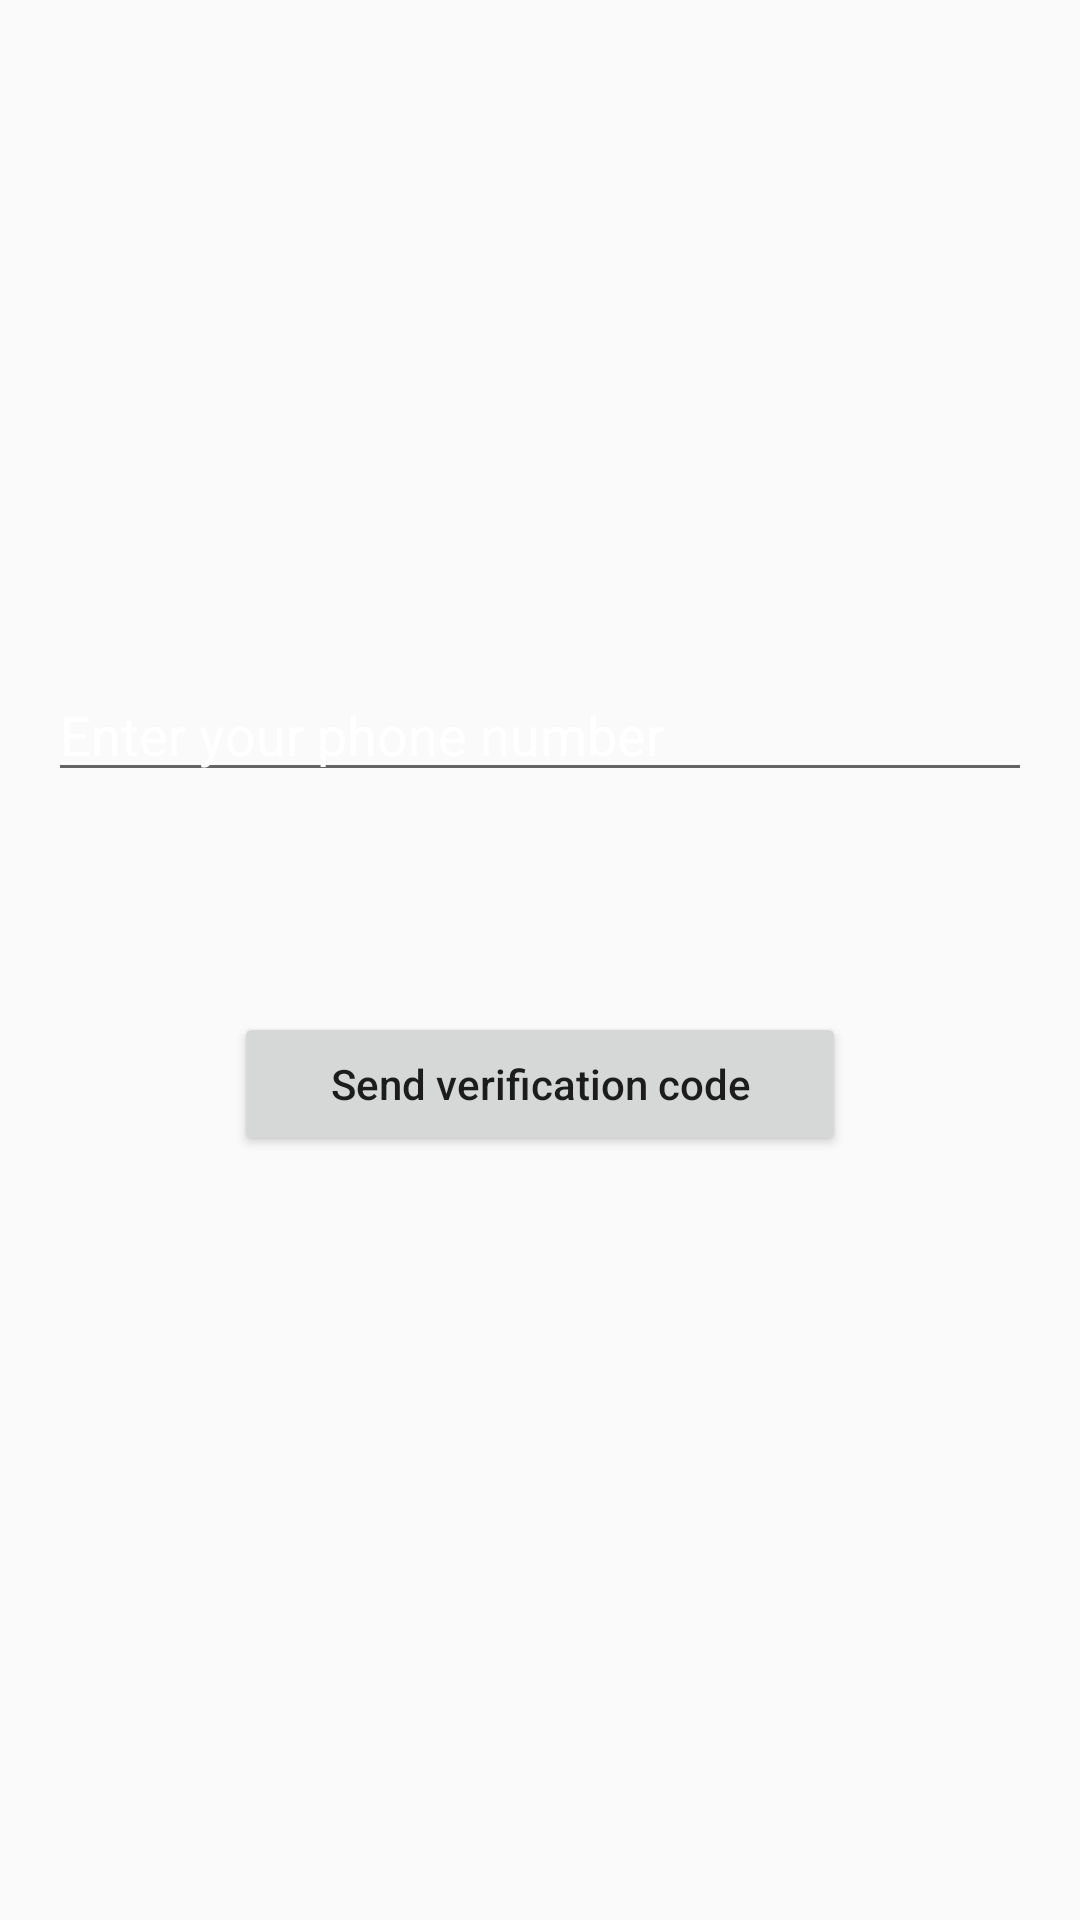

The Android layout XML behind this screen, and the referenced resources:
<!-- AndroidManifest.xml: application theme AppTheme -->
<!-- res/layout/activity_phone_log_in.xml -->
<?xml version="1.0" encoding="utf-8"?>
<layout xmlns:android="http://schemas.android.com/apk/res/android"
    xmlns:app="http://schemas.android.com/apk/res-auto"
    xmlns:tools="http://schemas.android.com/tools">

    <data>

    </data>

    <LinearLayout

        android:layout_width="match_parent"
        android:layout_height="match_parent"
        android:gravity="center"
        android:orientation="vertical"
        tools:context="com.example.whatsapp.ui.activities.PhoneLogInActivity">

        <EditText
            android:id="@+id/phone_number_edit_text"
            android:layout_width="match_parent"
            android:layout_height="wrap_content"
            android:inputType="phone"
            android:textColor="@color/black"
            android:layout_marginStart="16dp"
            android:layout_marginEnd="16dp"
            android:layout_marginTop="32dp"
            android:layout_marginBottom="8dp"
            android:hint="Enter your phone number" />


        <EditText
            android:id="@+id/verification_code_edit_text"
            android:layout_width="match_parent"
            android:layout_height="wrap_content"
            android:inputType="number"
            android:layout_marginStart="16dp"
            android:layout_marginEnd="16dp"
            android:layout_marginBottom="8dp"
            android:visibility="invisible"
            android:hint="Enter your verification code" />


        <Button
            android:id="@+id/send_verification_code_button"
            android:layout_width="wrap_content"
            android:layout_height="wrap_content"
            android:text="Send verification code"
            android:textAllCaps="false"
            android:layout_gravity="center"
            android:layout_marginTop="16dp"
            android:paddingTop="8dp"
            android:paddingBottom="8dp"
            android:paddingStart="32dp"
            android:paddingEnd="32dp" />


        <Button
            android:id="@+id/verify_button"
            android:layout_width="wrap_content"
            android:layout_height="wrap_content"
            android:text="Verify"
            android:textAllCaps="false"
            android:layout_gravity="center"
            android:layout_marginTop="16dp"
            android:paddingTop="8dp"
            android:paddingBottom="8dp"
            android:paddingStart="32dp"
            android:paddingEnd="32dp"
            android:visibility="invisible" />

    </LinearLayout>
</layout>
<!-- resources referenced by this layout -->
<resources>
  <color name="black">#000000</color>
  <style name="AppTheme" parent="Theme.AppCompat.Light.NoActionBar">
          
          <item name="colorPrimary">@color/colorPrimary</item>
          <item name="colorPrimaryDark">@color/colorPrimaryDark</item>
          <item name="colorAccent">@color/colorAccent</item>
          <item name="android:textColorHint">@color/white</item>
  
          
  
          
  
  
      </style>
  <color name="colorPrimary">#006257</color>
  <color name="colorPrimaryDark">#005048</color>
  <color name="colorAccent">#F4511E</color>
  <color name="white">#FFFFFF</color>
</resources>
